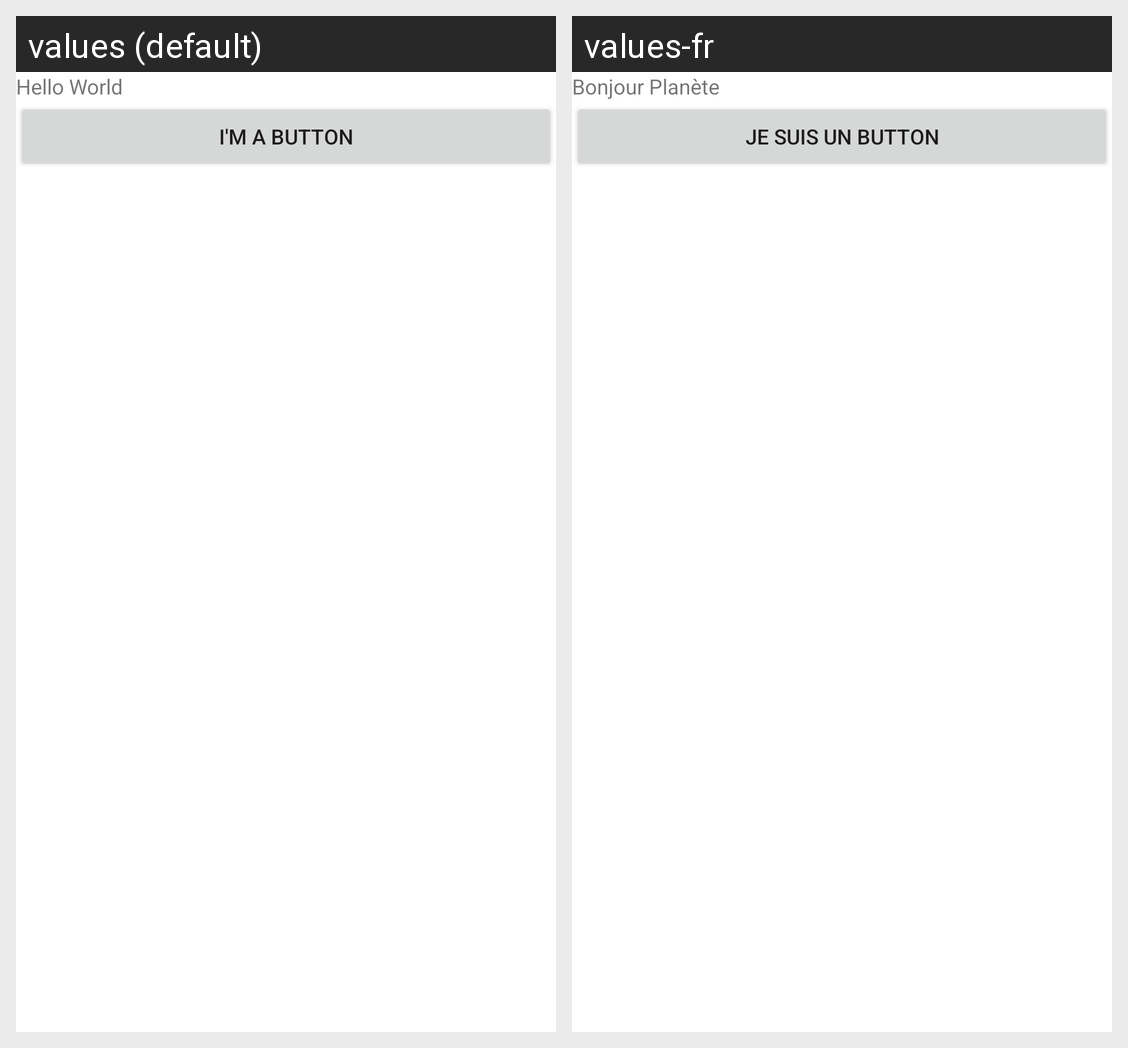

For this localized Android screen grid, give each drawn string resource with its value in every locale shown.
Android screen res/layout/activity_main.xml rendered under 2 locales, left to right: values (default), values-fr. Device: Nexus 5 (rendered at 1080×1920; each locale shown at half size, 540×960, under a caption strip naming it); theme Theme.AndroidLabs.
Strings drawn on this screen, with the default value and each locale's value (text and hints the layout hard-codes, and strings that could not be matched under every locale, appear in the picture but are not listed):

hello_message
  values: Hello World
  values-fr: Bonjour Planète

ButtonText
  values: I'm a button
  values-fr: Je suis un button
